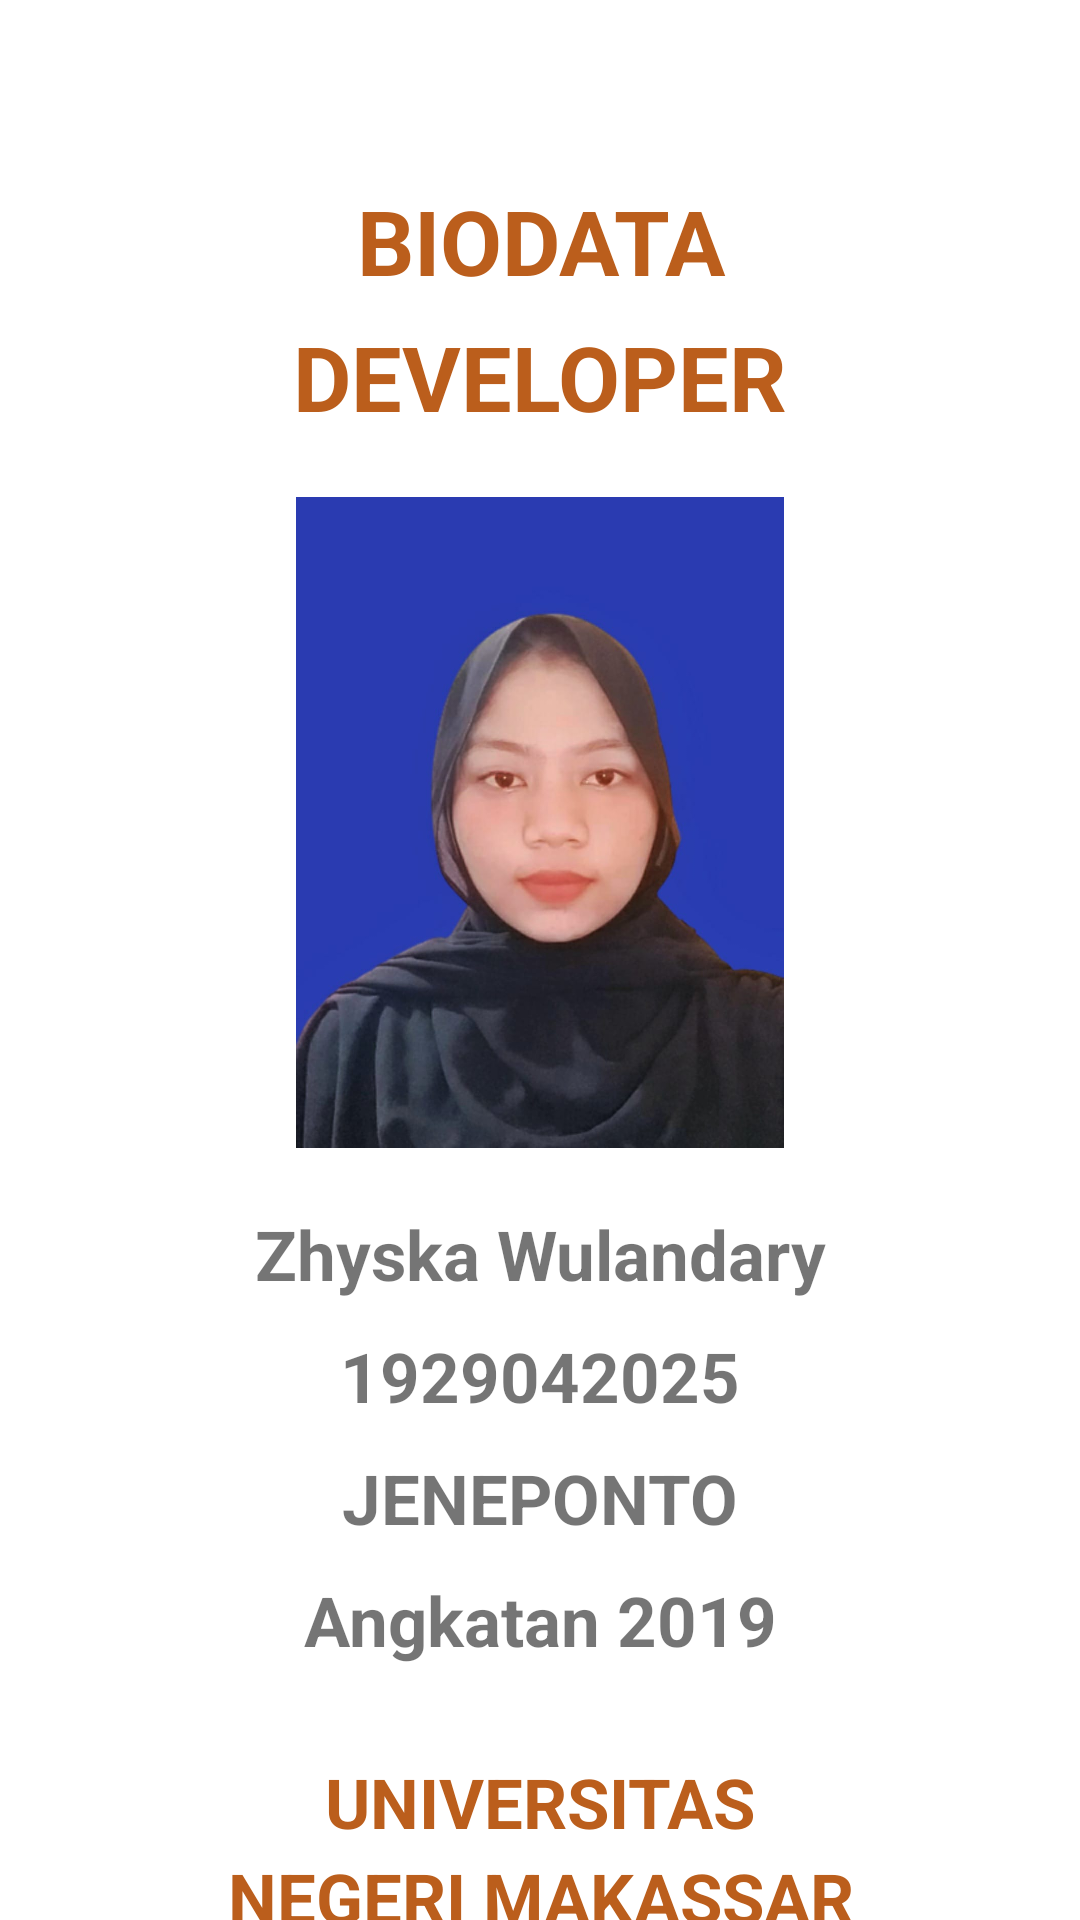

Produce the Android XML layout that renders to this screen, including the resource entries it uses.
<!-- AndroidManifest.xml: application theme Theme.PerpusSMP -->
<!-- res/layout/activity_biodata_developer.xml -->
<?xml version="1.0" encoding="utf-8"?>
<LinearLayout xmlns:android="http://schemas.android.com/apk/res/android"
    xmlns:app="http://schemas.android.com/apk/res-auto"
    xmlns:tools="http://schemas.android.com/tools"
    android:layout_width="match_parent"
    android:layout_height="match_parent"
    android:orientation="vertical"
    tools:context=".about.BiodataDeveloperActivity">

    <TextView
        android:layout_width="match_parent"
        android:layout_height="wrap_content"
        android:textStyle="bold"
        android:textSize="30sp"
        android:textColor="@color/text_color"
        android:textAlignment="center"
        android:layout_marginTop="60dp"
        android:text="BIODATA"/>

    <TextView
        android:layout_width="match_parent"
        android:layout_height="wrap_content"
        android:textStyle="bold"
        android:textSize="30sp"
        android:textColor="@color/text_color"
        android:textAlignment="center"
        android:layout_marginTop="5dp"
        android:text="DEVELOPER"/>

    <ImageView
        android:layout_width="wrap_content"
        android:layout_height="217dp"
        android:layout_gravity="center"
        android:layout_marginTop="20dp"
        android:src="@drawable/fotozhyska" />

    <TextView
        android:layout_width="match_parent"
        android:layout_height="wrap_content"
        android:textSize="23sp"
        android:textAlignment="center"
        android:textStyle="bold"
        android:layout_marginTop="20dp"
        android:text="Zhyska Wulandary" />

    <TextView
        android:layout_width="match_parent"
        android:layout_height="wrap_content"
        android:textSize="23sp"
        android:textAlignment="center"
        android:textStyle="bold"
        android:layout_marginTop="10dp"
        android:text="1929042025" />

    <TextView
        android:layout_width="match_parent"
        android:layout_height="wrap_content"
        android:textSize="23sp"
        android:textAlignment="center"
        android:textStyle="bold"
        android:layout_marginTop="10dp"
        android:text="JENEPONTO" />

    <TextView
        android:layout_width="match_parent"
        android:layout_height="wrap_content"
        android:textSize="23sp"
        android:textAlignment="center"
        android:textStyle="bold"
        android:layout_marginTop="10dp"
        android:text="Angkatan 2019" />

    <TextView
        android:layout_width="match_parent"
        android:layout_height="wrap_content"
        android:textSize="23sp"
        android:textAlignment="center"
        android:textStyle="bold"
        android:textColor="@color/text_color"
        android:layout_marginTop="30dp"
        android:text="UNIVERSITAS" />
    <TextView
        android:layout_width="match_parent"
        android:layout_height="wrap_content"
        android:textSize="23sp"
        android:textAlignment="center"
        android:textStyle="bold"
        android:textColor="@color/text_color"
        android:layout_marginTop="1dp"
        android:text="NEGERI MAKASSAR" />

</LinearLayout>
<!-- resources referenced by this layout -->
<resources>
  <color name="text_color">#bb5e1c</color>
  <!-- drawable fotozhyska: jpg bitmap (drawable, 43470 bytes) -->
  <style name="Theme.PerpusSMP" parent="Theme.MaterialComponents.Light">
          
          <item name="colorPrimary">@color/button_color</item>
          <item name="colorPrimaryVariant">@color/button_color</item>
          <item name="colorOnPrimary">@color/white</item>
          
          <item name="colorSecondary">@color/teal_200</item>
          <item name="colorSecondaryVariant">@color/teal_700</item>
          <item name="colorOnSecondary">@color/black</item>
          
          <item name="android:statusBarColor" tools:targetApi="l">?attr/colorPrimaryVariant</item>
          
      </style>
  <color name="button_color">#ed7d31</color>
  <color name="white">#FFFFFFFF</color>
  <color name="teal_200">#FF03DAC5</color>
  <color name="teal_700">#FF018786</color>
  <color name="black">#FF000000</color>
</resources>
